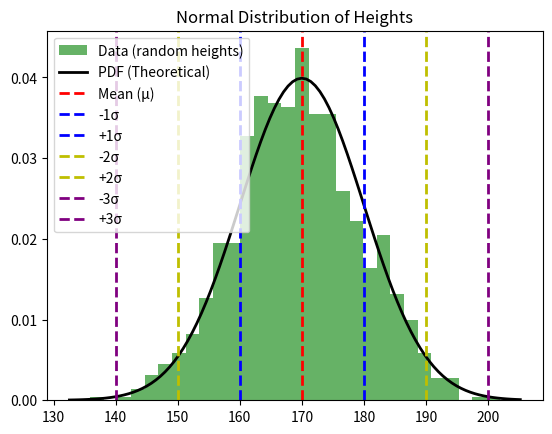

Here is the Python script that generated this plot:
import numpy as np
import matplotlib.pyplot as plt
from scipy.stats import norm

# Key Characteristics of Normal Distribution
mean = 170  # Mean (μ) - average height in cm
std_dev = 10  # Standard deviation (σ) - spread of heights

# Generate random heights following a normal distribution
data = np.random.normal(loc=mean, scale=std_dev, size=1000)

# Plot the histogram of heights
plt.hist(data, bins=30, density=True, alpha=0.6, color='g', label='Data (random heights)')

# Plot the Probability Density Function (PDF)
xmin, xmax = plt.xlim()
x = np.linspace(xmin, xmax, 100)
pdf = norm.pdf(x, mean, std_dev)
plt.plot(x, pdf, 'k', linewidth=2, label='PDF (Theoretical)')

# Mark mean, and ±1σ, ±2σ, ±3σ using vertical lines
plt.axvline(mean, color='r', linestyle='dashed', linewidth=2, label='Mean (μ)')
plt.axvline(mean - std_dev, color='b', linestyle='dashed', linewidth=2, label='-1σ')
plt.axvline(mean + std_dev, color='b', linestyle='dashed', linewidth=2, label='+1σ')
plt.axvline(mean - 2*std_dev, color='y', linestyle='dashed', linewidth=2, label='-2σ')
plt.axvline(mean + 2*std_dev, color='y', linestyle='dashed', linewidth=2, label='+2σ')
plt.axvline(mean - 3*std_dev, color='purple', linestyle='dashed', linewidth=2, label='-3σ')
plt.axvline(mean + 3*std_dev, color='purple', linestyle='dashed', linewidth=2, label='+3σ')

plt.title('Normal Distribution of Heights')
plt.legend()
plt.show()

# Empirical Rule (68-95-99.7 rule)
within_1_sigma = norm.cdf(mean + std_dev, mean, std_dev) - norm.cdf(mean - std_dev, mean, std_dev)
within_2_sigma = norm.cdf(mean + 2*std_dev, mean, std_dev) - norm.cdf(mean - 2*std_dev, mean, std_dev)
within_3_sigma = norm.cdf(mean + 3*std_dev, mean, std_dev) - norm.cdf(mean - 3*std_dev, mean, std_dev)

print(f"Empirical Rule:")
print(f"68% of the data falls within ±1σ: {within_1_sigma*100:.2f}%")
print(f"95% of the data falls within ±2σ: {within_2_sigma*100:.2f}%")
print(f"99.7% of the data falls within ±3σ: {within_3_sigma*100:.2f}%\n")

# Z-scores
# Z-score of a value (let's assume height = 185 cm)
height = 185
z_score = (height - mean) / std_dev
print(f"The Z-score of height {height} cm is {z_score:.2f}, meaning it is {z_score:.2f} standard deviations from the mean.")

# Probability of a person being taller than 185 cm
prob_taller_than_185 = 1 - norm.cdf(height, mean, std_dev)
print(f"The probability of a person being taller than {height} cm is {prob_taller_than_185*100:.2f}%")
